Photos from the image-classification dataset "Dataset" in the GitHub repository the-abood/AI-Powered-Self-Checkout-Systems-in-Retail-Environments. Its 6 classes are: blue boost, pepsi, purple boost, quavers, red boost, tuna sandwich.

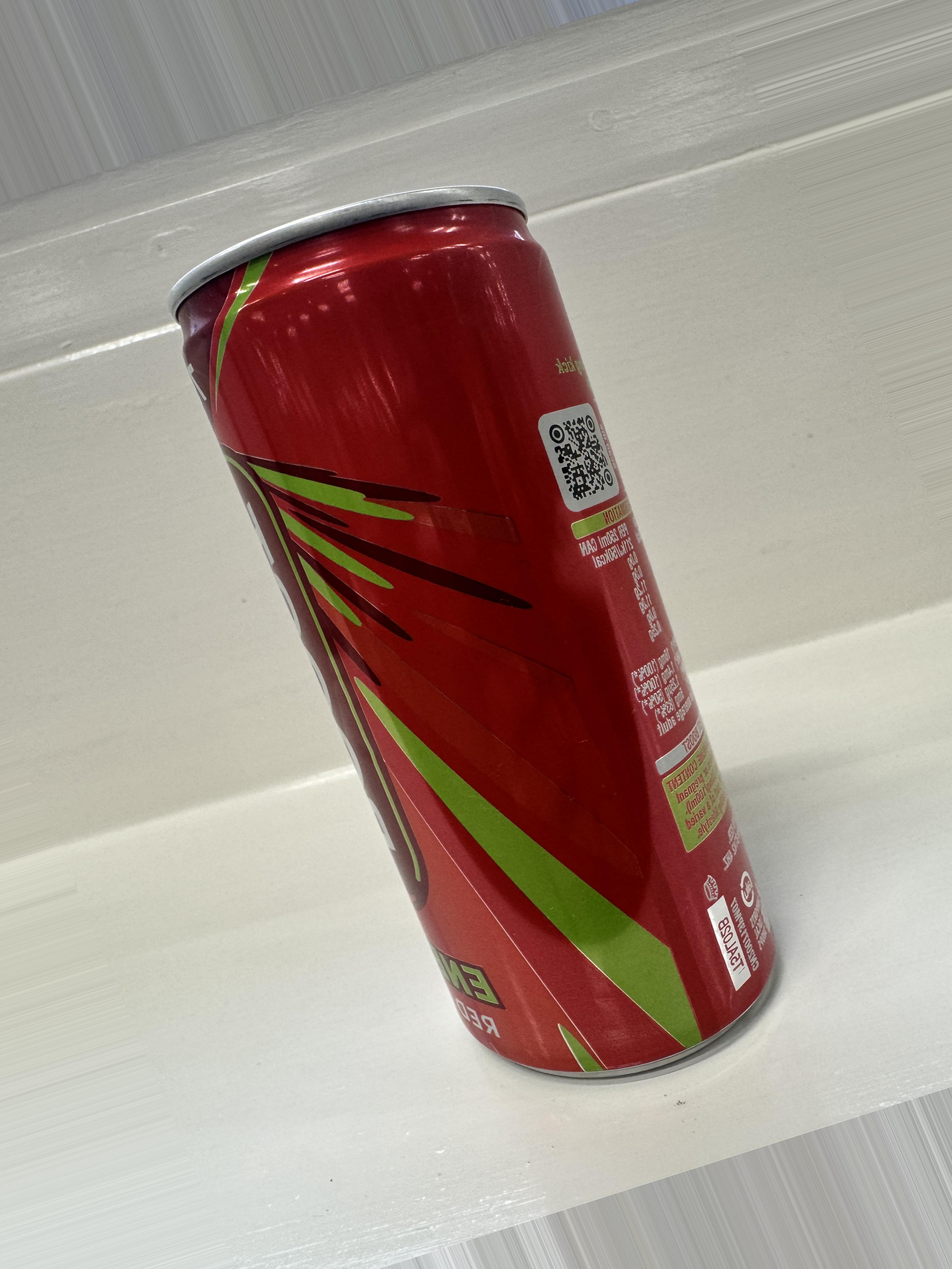
Label: red boost

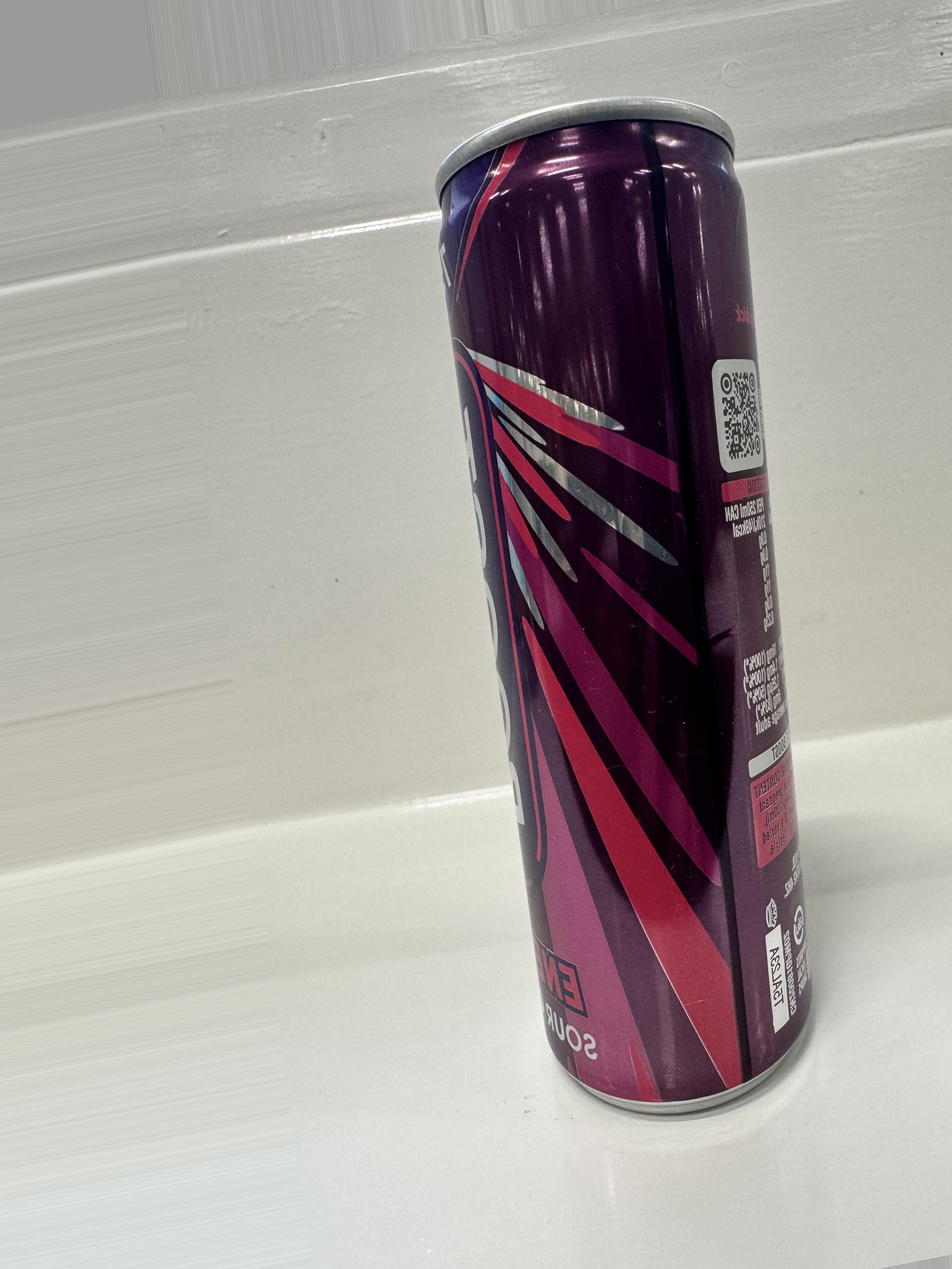
Label: purple boost

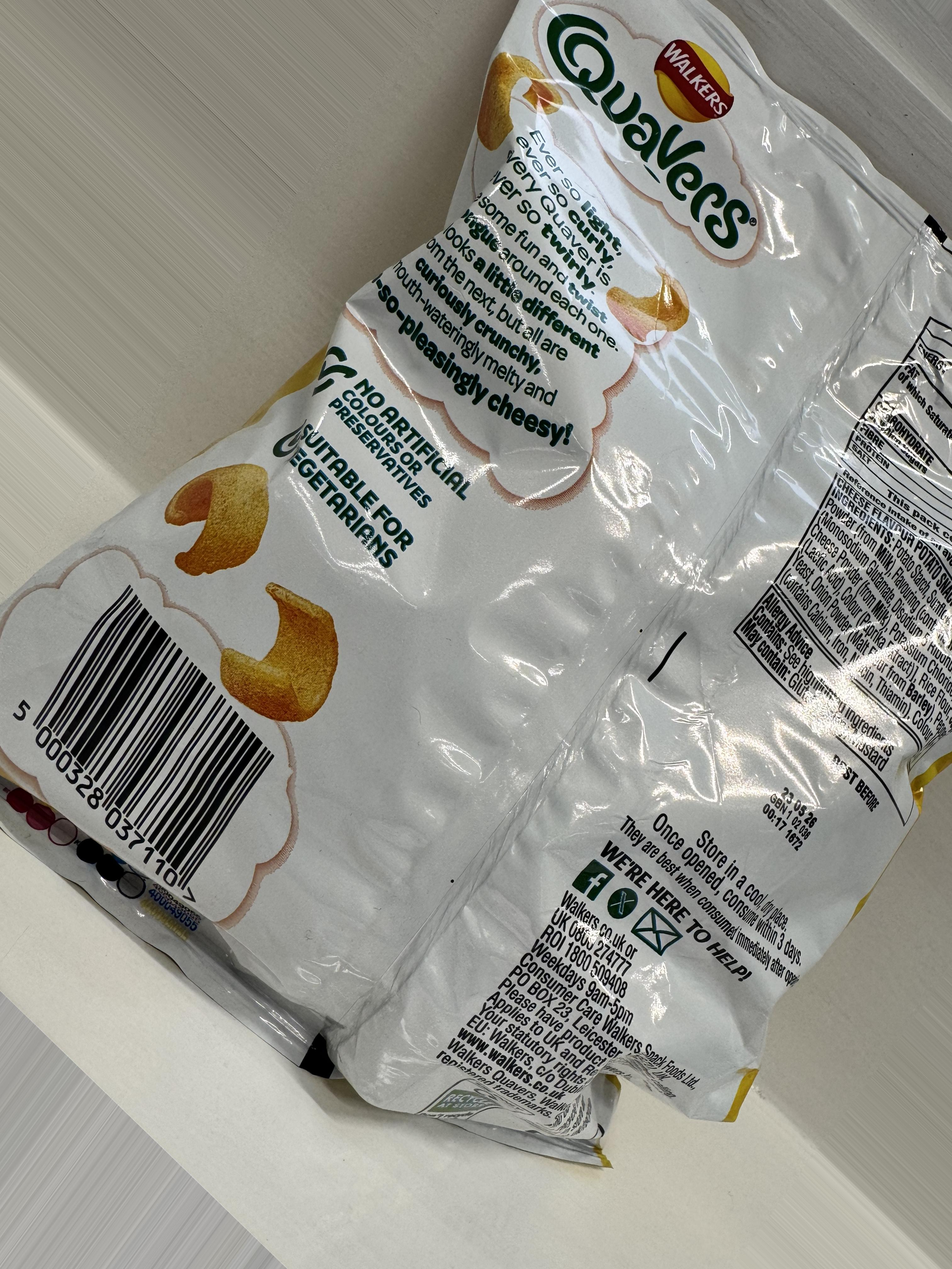
Label: quavers

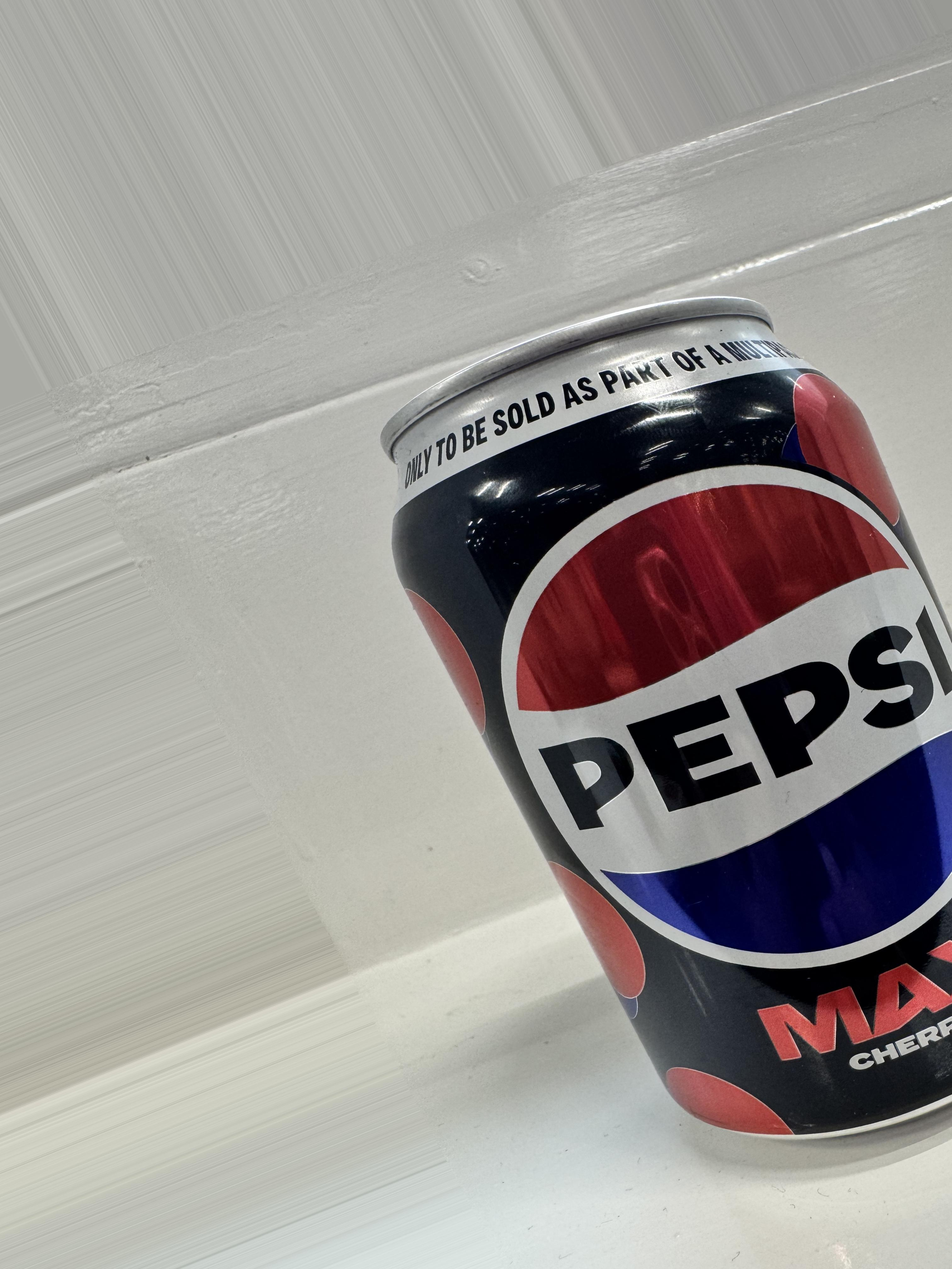
Label: pepsi

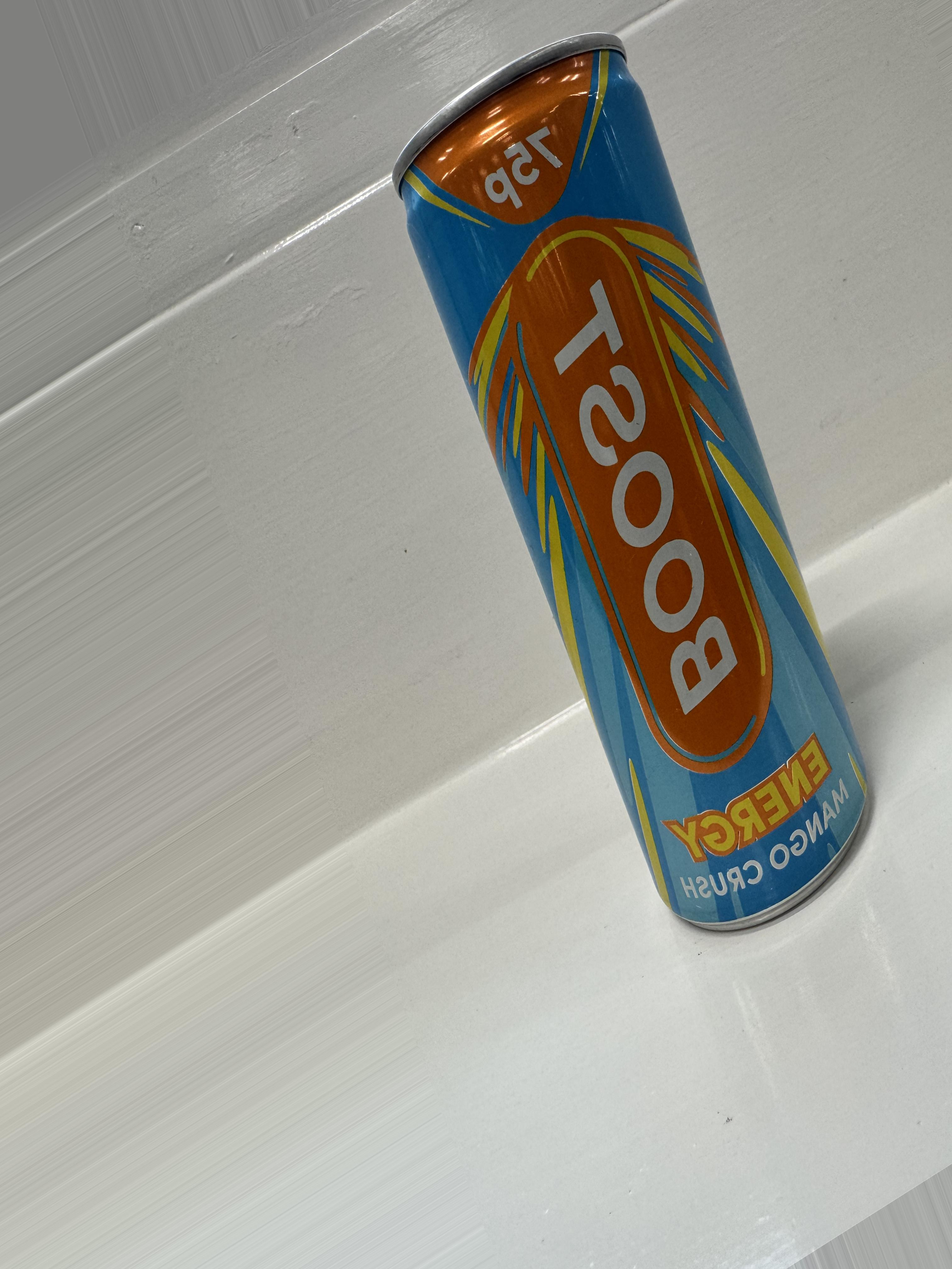
Label: blue boost

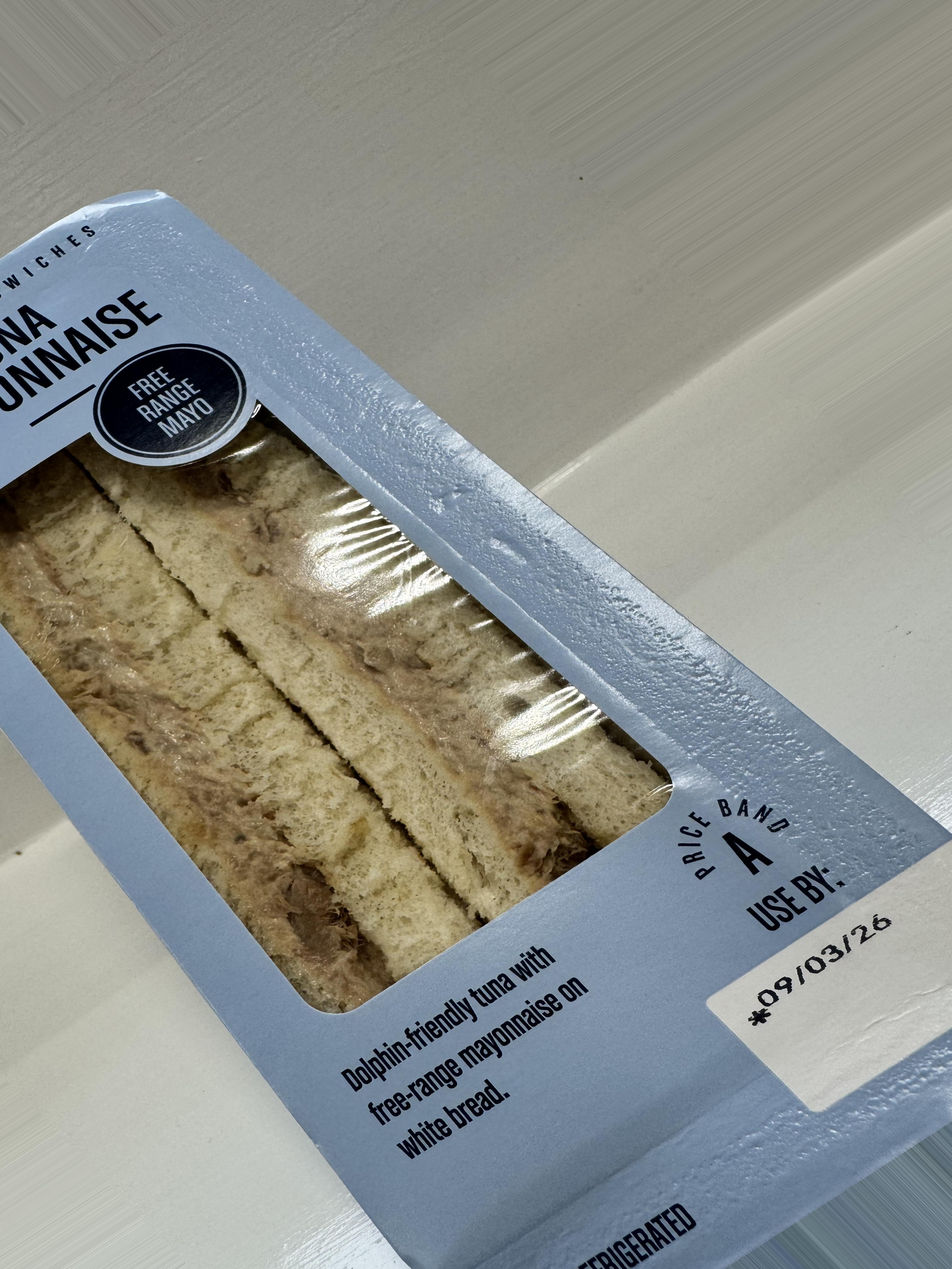
Label: tuna sandwich
